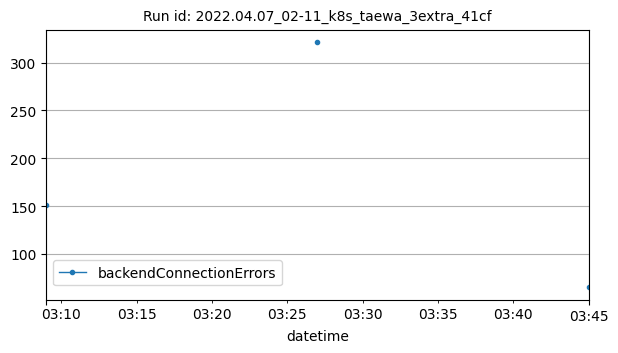

The data file committed next to this chart (first rows):
datetime, backendConnectionErrors
2022-04-07T03:09:00Z, 151
2022-04-07T03:27:00Z, 321
2022-04-07T03:45:00Z, 65
